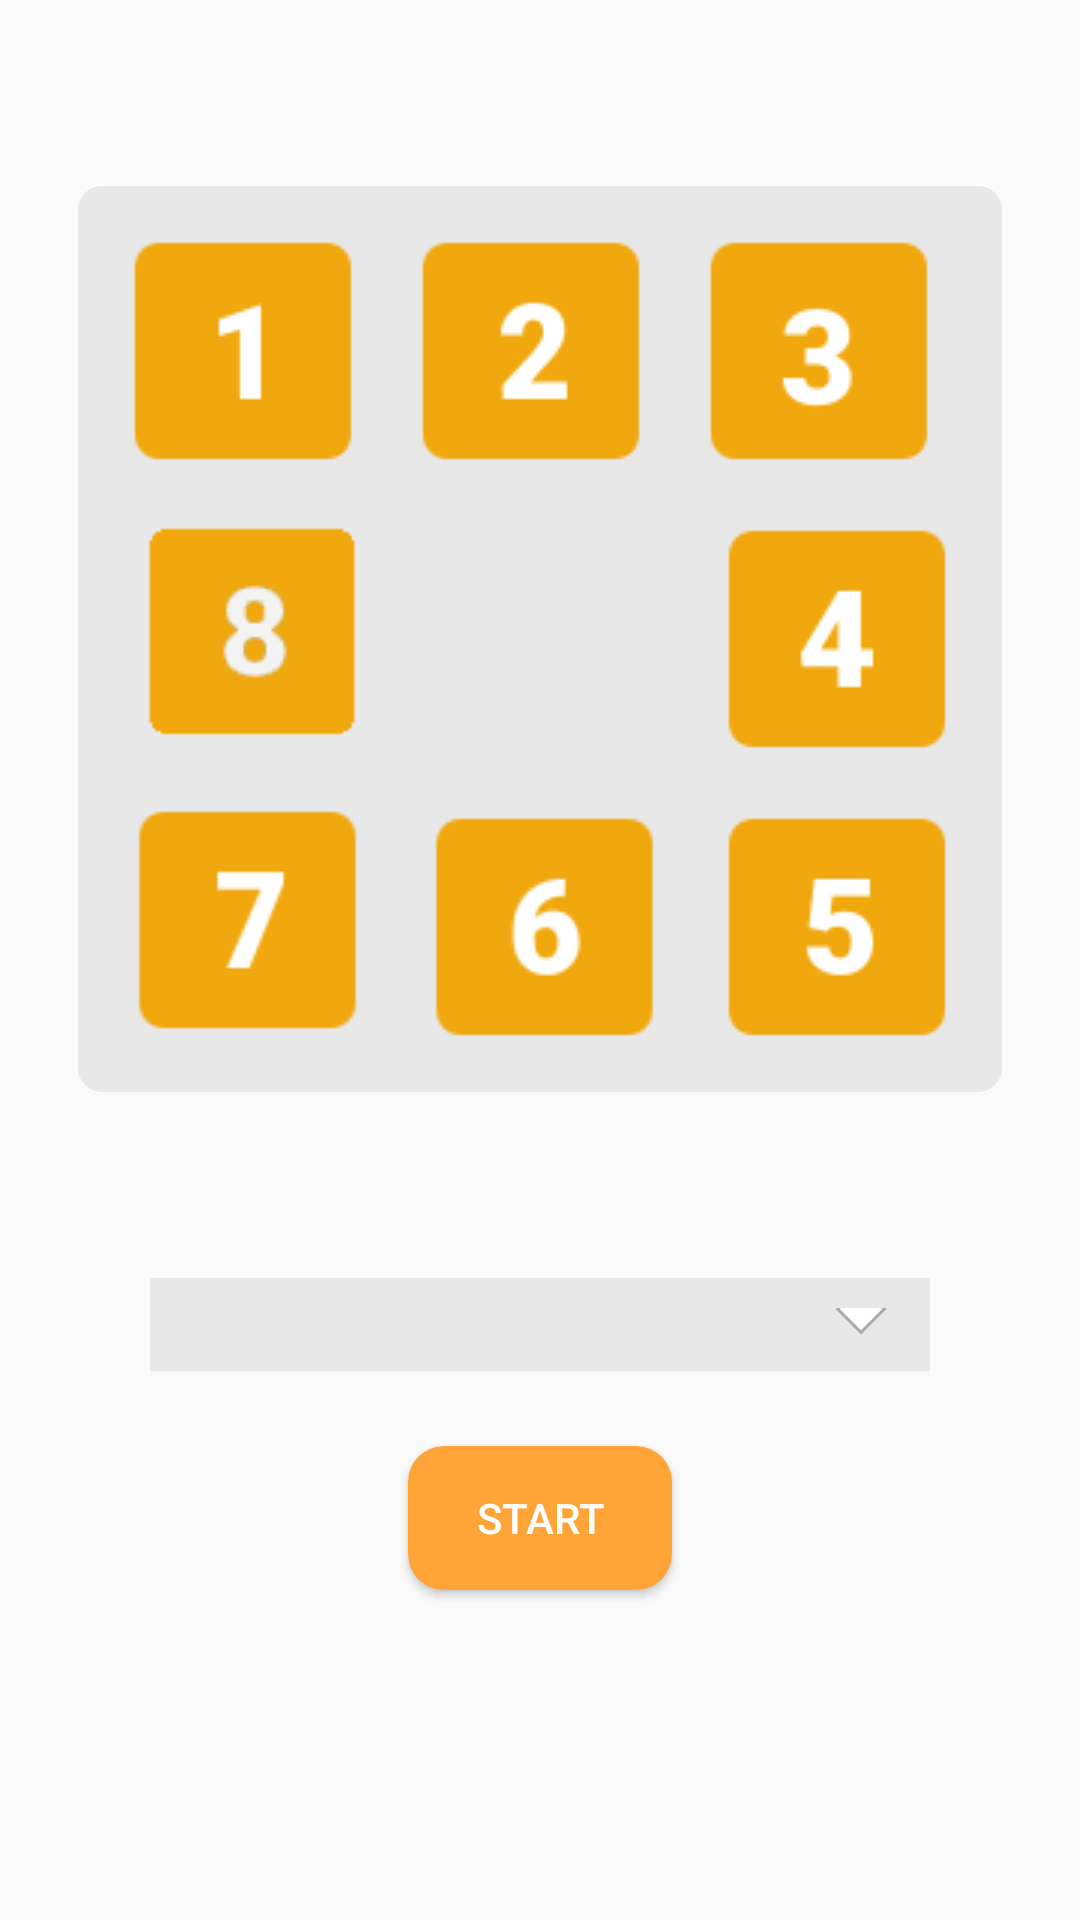

Layout XML and referenced resources for this Android screen:
<!-- AndroidManifest.xml: application theme AppTheme -->
<!-- res/layout/activity_main.xml -->
<?xml version="1.0" encoding="utf-8"?>
<androidx.constraintlayout.widget.ConstraintLayout xmlns:android="http://schemas.android.com/apk/res/android"
    xmlns:app="http://schemas.android.com/apk/res-auto"
    android:layout_width="match_parent"
    android:layout_height="match_parent">


    <androidx.constraintlayout.widget.ConstraintLayout
        android:id="@+id/puzzleLayout"
        android:layout_width="wrap_content"
        android:layout_height="wrap_content"
        android:layout_marginStart="50dp"
        android:layout_marginEnd="50dp"
        android:background="@drawable/square_shape"
        app:layout_constraintBottom_toTopOf="@+id/spinner1"
        app:layout_constraintEnd_toEndOf="parent"
        app:layout_constraintStart_toStartOf="parent"
        app:layout_constraintTop_toTopOf="parent">

        <ImageView
            android:id="@+id/number1"
            android:layout_width="wrap_content"
            android:layout_height="match_parent"
            android:layout_weight=".33"
            android:gravity="center"
            app:layout_constraintBottom_toTopOf="@id/number8"
            app:layout_constraintLeft_toLeftOf="parent"
            app:layout_constraintRight_toLeftOf="@+id/number2"
            app:layout_constraintTop_toTopOf="parent"
            app:srcCompat="@drawable/number_1_big" />

        <ImageView
            android:id="@+id/number2"
            android:layout_width="wrap_content"
            android:layout_height="match_parent"
            android:layout_weight=".33"
            android:gravity="center"
            app:layout_constraintBottom_toTopOf="@+id/number9"
            app:layout_constraintLeft_toRightOf="@+id/number1"
            app:layout_constraintRight_toLeftOf="@+id/number3"
            app:layout_constraintTop_toTopOf="parent"
            app:srcCompat="@drawable/number_2_big" />

        <ImageView
            android:id="@+id/number3"
            android:layout_width="0dp"
            android:layout_height="match_parent"
            android:layout_weight=".33"
            android:gravity="center"
            app:layout_constraintLeft_toRightOf="@+id/number2"
            app:layout_constraintTop_toTopOf="parent"
            app:srcCompat="@drawable/number_3_big" />

        <ImageView
            android:id="@+id/number4"
            android:layout_width="0dp"
            android:layout_height="match_parent"
            android:layout_weight=".33"
            android:gravity="center"
            app:layout_constraintRight_toRightOf="parent"
            app:layout_constraintTop_toBottomOf="@+id/number3"
            app:srcCompat="@drawable/number_4_big" />

        <ImageView
            android:id="@+id/number5"
            android:layout_width="0dp"
            android:layout_height="match_parent"
            android:layout_weight=".33"
            android:gravity="center"
            app:layout_constraintLeft_toRightOf="@+id/number9"
            app:layout_constraintTop_toBottomOf="@+id/number4"
            app:srcCompat="@drawable/number_5_big" />

        <ImageView
            android:id="@+id/number6"
            android:layout_width="0dp"
            android:layout_height="match_parent"
            android:layout_weight=".33"
            android:gravity="center"
            app:layout_constraintBottom_toBottomOf="parent"
            app:layout_constraintLeft_toRightOf="@+id/number7"
            app:layout_constraintRight_toLeftOf="@+id/number5"
            app:layout_constraintTop_toBottomOf="@+id/number9"
            app:srcCompat="@drawable/number_6_big" />

        <ImageView
            android:id="@+id/number7"
            android:layout_width="0dp"
            android:layout_height="match_parent"
            android:layout_weight=".33"
            android:gravity="center"
            app:layout_constraintBottom_toBottomOf="parent"
            app:layout_constraintLeft_toLeftOf="parent"
            app:layout_constraintRight_toLeftOf="@+id/number6"
            app:layout_constraintTop_toBottomOf="@+id/number8"
            app:srcCompat="@drawable/number_7_big" />

        <ImageView
            android:id="@+id/number8"
            android:layout_width="102dp"
            android:layout_height="91dp"
            android:layout_weight=".33"
            android:gravity="center"
            app:layout_constraintLeft_toLeftOf="parent"
            app:layout_constraintRight_toLeftOf="@+id/number9"
            app:layout_constraintTop_toBottomOf="@+id/number1"
            app:srcCompat="@drawable/number_8_big" />

        <ImageView
            android:id="@+id/number9"
            android:layout_width="96dp"
            android:layout_height="96dp"
            android:layout_weight=".33"
            android:gravity="center"
            app:layout_constraintBottom_toTopOf="@+id/number6"
            app:layout_constraintLeft_toRightOf="@+id/number8"
            app:layout_constraintRight_toLeftOf="@id/number4"
            app:layout_constraintTop_toBottomOf="@+id/number2" />

    </androidx.constraintlayout.widget.ConstraintLayout>

    <Spinner
        android:id="@+id/spinner1"
        android:layout_width="match_parent"
        android:layout_height="wrap_content"
        android:layout_marginStart="50dp"
        android:layout_marginEnd="50dp"
        android:layout_marginBottom="25dp"
        android:background="@drawable/spinner_bg"
        android:spinnerMode="dropdown"
        app:layout_constraintBottom_toTopOf="@+id/button"
        app:layout_constraintEnd_toEndOf="parent"
        app:layout_constraintStart_toEndOf="parent" />

    <Button
        android:layout_width="wrap_content"
        android:layout_height="wrap_content"
        android:id="@+id/button"
        android:background="@drawable/button_background"
        app:layout_constraintBottom_toTopOf="@id/textView"
        app:layout_constraintStart_toStartOf="parent"
        app:layout_constraintEnd_toEndOf="parent"
        android:text="Start"
        android:textColor="@android:color/white"
        android:layout_marginBottom="15dp"
        />

    <TextView
        android:id="@+id/textView"
        android:layout_width="250dp"
        android:layout_height="80dp"
        android:layout_marginBottom="15dp"
        android:textColor="@android:color/black"
        android:text=""
        app:layout_constraintBottom_toBottomOf="parent"
        app:layout_constraintEnd_toEndOf="parent"
        app:layout_constraintStart_toStartOf="parent" />


</androidx.constraintlayout.widget.ConstraintLayout>
<!-- resources referenced by this layout -->
<resources>
  <!-- drawable button_background (drawable) -->
  <shape xmlns:android="http://schemas.android.com/apk/res/android">
      <padding android:left="7dp" android:top="7dp"
          android:right="7dp" android:bottom="7dp" />
      <corners android:radius="12dp" />
      <solid android:color="#FFA538" />
  </shape>
  <!-- drawable number_1_big: png bitmap (drawable, 833 bytes) -->
  <!-- drawable number_2_big: png bitmap (drawable, 1405 bytes) -->
  <!-- drawable number_3_big: png bitmap (drawable, 1578 bytes) -->
  <!-- drawable number_4_big: png bitmap (drawable, 1096 bytes) -->
  <!-- drawable number_5_big: png bitmap (drawable, 1471 bytes) -->
  <!-- drawable number_6_big: png bitmap (drawable, 1553 bytes) -->
  <!-- drawable number_7_big: png bitmap (drawable, 1160 bytes) -->
  <!-- drawable number_8_big: png bitmap (drawable, 3017 bytes) -->
  <!-- drawable spinner_bg (drawable) -->
  <?xml version="1.0" encoding="utf-8"?>
  <layer-list xmlns:android="http://schemas.android.com/apk/res/android">
      <item>
          <color android:color="#E8E8E8"/>
      </item>
      <item android:gravity="center_vertical|right" android:right="8dp">
          <layer-list>
              <item android:width="12dp" android:height="12dp" android:gravity="center" android:bottom="10dp">
                  <rotate
                      android:fromDegrees="45"
                      android:toDegrees="45">
                      <shape android:shape="rectangle">
                          <solid android:color="@android:color/white" />
                          <stroke android:color="#aaaaaa" android:width="1dp"/>
                      </shape>
                  </rotate>
              </item>
              <item android:width="30dp" android:height="10dp" android:bottom="21dp" android:gravity="center">
                  <shape android:shape="rectangle">
  
                      <solid android:color="#E8E8E8"/>
                  </shape>
              </item>
          </layer-list>
      </item>
  </layer-list>
  <!-- drawable square_shape (drawable) -->
  <shape xmlns:android="http://schemas.android.com/apk/res/android">
      <padding android:left="7dp" android:top="7dp"
          android:right="7dp" android:bottom="7dp" />
      <corners android:radius="8dp" />
      <solid android:color="#E8E8E8" />
  </shape>
  <style name="AppTheme" parent="Theme.AppCompat.Light.DarkActionBar">
          
          <item name="colorPrimary">@color/colorPrimary</item>
          <item name="colorPrimaryDark">@color/colorPrimaryDark</item>
          <item name="colorAccent">@color/colorAccent</item>
      </style>
  <color name="colorPrimary">#008577</color>
  <color name="colorPrimaryDark">#F9D893</color>
  <color name="colorAccent">#D81B60</color>
</resources>
